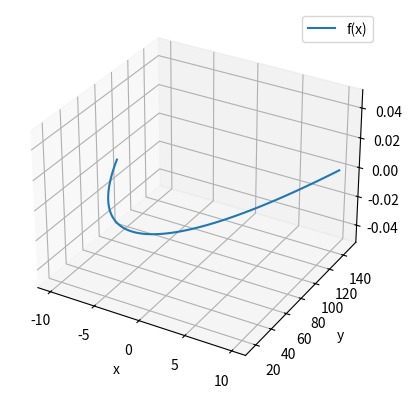

Python code for this plot:
# Visualization quadratic form

import numpy as np
import matplotlib.pyplot as plt

# Create function to plot
def f(x):
    return x ** 2 + 3 * x + 19

def main():
    # Plot the function f(x) in 3D axes
    x = np.linspace(-10, 10, 100)
    y = f(x)
    fig = plt.figure()
    ax = fig.add_subplot(111, projection='3d')
    ax.plot(x, y, zs=0, zdir='z', label='f(x)')
    ax.set_xlabel('x')
    ax.set_ylabel('y')
    ax.set_zlabel('z')
    ax.legend()
    plt.show()

if __name__ == "__main__":
    main()
